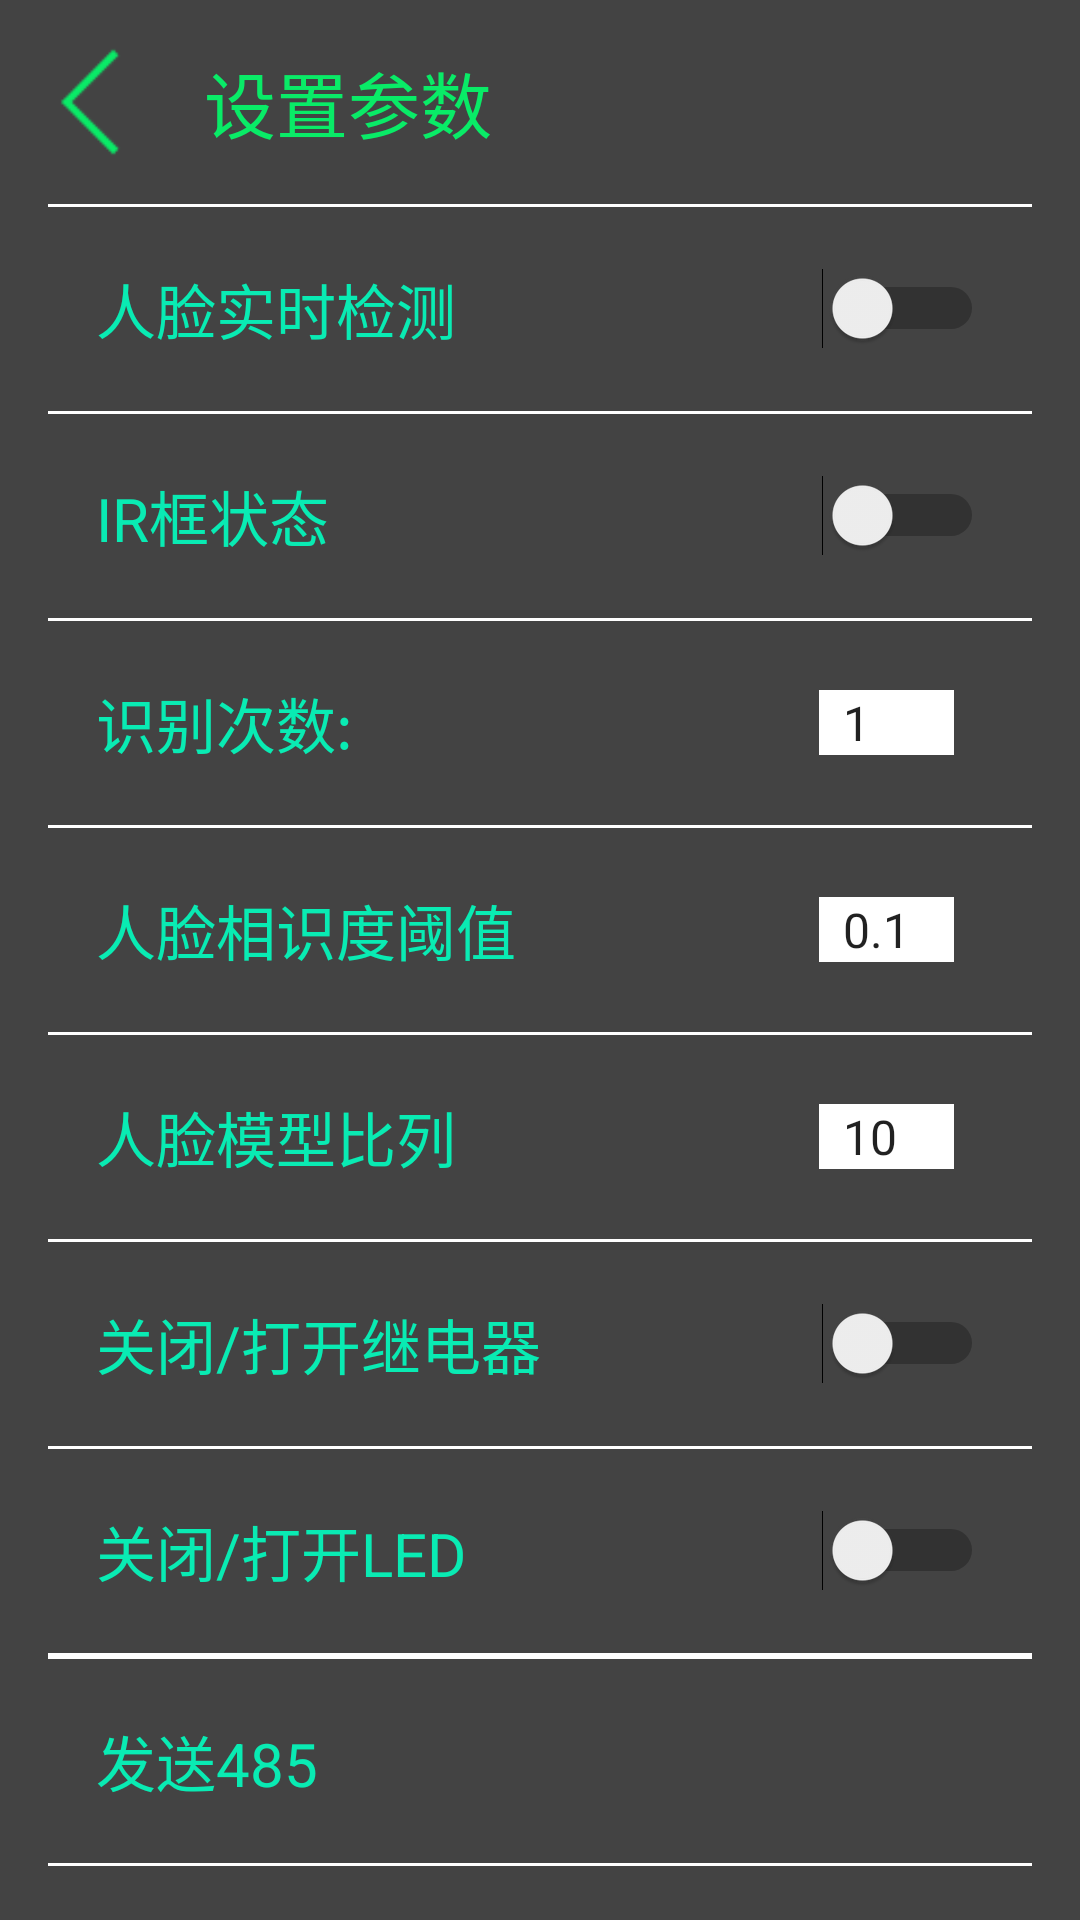

The Android layout XML behind this screen, and the referenced resources:
<!-- AndroidManifest.xml: application theme AppTheme.NoBar -->
<!-- res/layout/activity_settings.xml -->
<?xml version="1.0" encoding="utf-8"?>
<LinearLayout xmlns:android="http://schemas.android.com/apk/res/android"
    android:layout_width="match_parent"
    android:layout_height="match_parent"
    android:background="@color/colorGray"
    android:orientation="vertical">

    <LinearLayout
        android:layout_width="match_parent"
        android:layout_height="68dp"
        android:orientation="horizontal">
        <ImageView
            android:id="@+id/back"
            android:layout_width="36dp"
            android:layout_height="36dp"
            android:layout_gravity="center_vertical"
            android:layout_marginLeft="16dp"
            android:layout_marginRight="16dp"
            android:src="@mipmap/ic_back_green" />

        <TextView
            android:layout_width="wrap_content"
            android:layout_height="wrap_content"
            android:layout_gravity="center_vertical"
            android:text="设置参数"
            android:textColor="@color/colorLightGreen"
            android:textSize="24sp" />
    </LinearLayout>

    <ScrollView
        android:layout_width="match_parent"
        android:layout_height="match_parent">

        <LinearLayout
            android:layout_width="match_parent"
            android:layout_height="match_parent"
            android:paddingLeft="16dp"
            android:paddingRight="16dp"
            android:orientation="vertical">

            <TextView
                android:layout_width="match_parent"
                android:layout_height="1dp"
                android:background="@color/colorWhite" />

            <RelativeLayout
                android:layout_width="match_parent"
                android:layout_height="68dp"
                android:paddingLeft="16dp"
                android:paddingRight="16dp">

                <TextView
                    android:layout_width="wrap_content"
                    android:layout_height="wrap_content"
                    android:layout_centerVertical="true"
                    android:text="人脸实时检测"
                    android:textColor="@color/colorLightBlue"
                    android:textSize="20sp" />

                <Switch
                    android:id="@+id/shi_sw"
                    android:layout_width="wrap_content"
                    android:layout_height="wrap_content"
                    android:layout_alignParentEnd="true"
                    android:layout_alignParentRight="true"
                    android:layout_centerVertical="true" />
            </RelativeLayout>

            <TextView
                android:layout_width="match_parent"
                android:layout_height="1dp"
                android:background="@color/colorWhite" />

            <RelativeLayout
                android:layout_width="match_parent"
                android:layout_height="68dp"
                android:paddingLeft="16dp"
                android:paddingRight="16dp">

                <TextView
                    android:layout_width="wrap_content"
                    android:layout_height="wrap_content"
                    android:layout_centerVertical="true"
                    android:text="IR框状态"
                    android:textColor="@color/colorLightBlue"
                    android:textSize="20sp" />

                <Switch
                    android:id="@+id/ircamera_sw"
                    android:layout_width="wrap_content"
                    android:layout_height="wrap_content"
                    android:layout_alignParentEnd="true"
                    android:layout_alignParentRight="true"
                    android:layout_centerVertical="true" />
            </RelativeLayout>

            <TextView
                android:layout_width="match_parent"
                android:layout_height="1dp"
                android:background="@color/colorWhite" />

            <RelativeLayout
                android:layout_width="match_parent"
                android:layout_height="68dp"
                android:paddingLeft="16dp"
                android:paddingRight="16dp">

                <TextView
                    android:layout_width="wrap_content"
                    android:layout_height="wrap_content"
                    android:layout_centerVertical="true"
                    android:text="识别次数:"
                    android:textColor="@color/colorLightBlue"
                    android:textSize="20sp" />

                <Spinner
                    android:id="@+id/pass_NO"
                    android:layout_width="45dp"
                    android:layout_height="wrap_content"
                    android:layout_alignParentEnd="true"
                    android:layout_alignParentRight="true"
                    android:layout_centerVertical="true"
                    android:layout_marginRight="10dp"
                    android:background="@drawable/selector_spinner"
                    android:entries="@array/pass_no" />
            </RelativeLayout>

            <TextView
                android:layout_width="match_parent"
                android:layout_height="1dp"
                android:background="@color/colorWhite" />

            <RelativeLayout
                android:layout_width="match_parent"
                android:layout_height="68dp"
                android:paddingLeft="16dp"
                android:paddingRight="16dp">

                <TextView
                    android:layout_width="wrap_content"
                    android:layout_height="wrap_content"
                    android:layout_centerVertical="true"
                    android:text="人脸相识度阈值"
                    android:textColor="@color/colorLightBlue"
                    android:textSize="20sp" />

                <Spinner
                    android:id="@+id/face_key"
                    android:layout_width="45dp"
                    android:layout_height="wrap_content"
                    android:layout_alignParentEnd="true"
                    android:layout_alignParentRight="true"
                    android:layout_centerVertical="true"
                    android:layout_marginRight="10dp"
                    android:background="@drawable/selector_spinner"
                    android:entries="@array/face_key" />
            </RelativeLayout>

            <TextView
                android:layout_width="match_parent"
                android:layout_height="1dp"
                android:background="@color/colorWhite" />

            <RelativeLayout
                android:layout_width="match_parent"
                android:layout_height="68dp"
                android:paddingLeft="16dp"
                android:paddingRight="16dp">

                <TextView
                    android:layout_width="wrap_content"
                    android:layout_height="wrap_content"
                    android:layout_centerVertical="true"
                    android:text="人脸模型比列"
                    android:textColor="@color/colorLightBlue"
                    android:textSize="20sp" />

                <Spinner
                    android:id="@+id/face_model"
                    android:layout_width="45dp"
                    android:layout_height="wrap_content"
                    android:layout_alignParentEnd="true"
                    android:layout_alignParentRight="true"
                    android:layout_centerVertical="true"
                    android:layout_marginRight="10dp"
                    android:background="@drawable/selector_spinner"
                    android:entries="@array/face_model" />
            </RelativeLayout>

            <TextView
                android:layout_width="match_parent"
                android:layout_height="1dp"
                android:background="@color/colorWhite" />

            <RelativeLayout
                android:layout_width="match_parent"
                android:layout_height="68dp"
                android:paddingLeft="16dp"
                android:paddingRight="16dp">

                <TextView
                    android:layout_width="wrap_content"
                    android:layout_height="wrap_content"
                    android:layout_centerVertical="true"
                    android:text="关闭/打开继电器"
                    android:textColor="@color/colorLightBlue"
                    android:textSize="20sp" />

                <Switch
                    android:id="@+id/relay_sw"
                    android:layout_width="wrap_content"
                    android:layout_height="wrap_content"
                    android:layout_alignParentEnd="true"
                    android:layout_alignParentRight="true"
                    android:layout_centerVertical="true" />
            </RelativeLayout>

            <TextView
                android:layout_width="match_parent"
                android:layout_height="1dp"
                android:background="@color/colorWhite" />

            <RelativeLayout
                android:layout_width="match_parent"
                android:layout_height="68dp"
                android:paddingLeft="16dp"
                android:paddingRight="16dp">

                <TextView
                    android:layout_width="wrap_content"
                    android:layout_height="wrap_content"
                    android:layout_centerVertical="true"
                    android:text="关闭/打开LED"
                    android:textColor="@color/colorLightBlue"
                    android:textSize="20sp" />

                <Switch
                    android:id="@+id/led_sw"
                    android:layout_width="wrap_content"
                    android:layout_height="wrap_content"
                    android:layout_alignParentEnd="true"
                    android:layout_alignParentRight="true"
                    android:layout_centerVertical="true" />
            </RelativeLayout>

            <TextView
                android:layout_width="match_parent"
                android:layout_height="1dp"
                android:background="@color/colorWhite" />
            <TextView
                android:layout_width="match_parent"
                android:layout_height="1dp"
                android:background="@color/colorWhite" />

            <RelativeLayout
                android:layout_width="match_parent"
                android:layout_height="68dp"
                android:paddingLeft="16dp"
                android:paddingRight="16dp">

                <TextView
                    android:id="@+id/tv485"
                    android:layout_width="match_parent"
                    android:layout_height="match_parent"
                    android:layout_centerVertical="true"
                    android:text="发送485"
                    android:gravity="center_vertical"
                    android:textColor="@color/colorLightBlue"
                    android:textSize="20sp" />

            </RelativeLayout>

            <TextView
                android:layout_width="match_parent"
                android:layout_height="1dp"
                android:background="@color/colorWhite" />

        </LinearLayout>

    </ScrollView>


</LinearLayout>
<!-- resources referenced by this layout -->
<resources>
  <string-array name="face_key">
          <item>0.1</item>
          <item>0.2</item>
          <item>0.3</item>
          <item>0.4</item>
          <item>0.5</item>
          <item>0.6</item>
          <item>0.7</item>
          <item>0.8</item>
          <item>0.9</item>
          <item>1</item>
      </string-array>
  <string-array name="face_model">
          <item>10</item>
          <item>20</item>
          <item>30</item>
          <item>40</item>
          <item>50</item>
          <item>60</item>
          <item>70</item>
          <item>80</item>
          <item>90</item>
      </string-array>
  <string-array name="pass_no">
          <item>1</item>
          <item>2</item>
          <item>3</item>
          <item>4</item>
      </string-array>
  <color name="colorGray">#434343</color>
  <color name="colorLightBlue">#09ebb3</color>
  <color name="colorLightGreen">#09eb67</color>
  <color name="colorWhite">#FFFFFF</color>
  <!-- drawable selector_spinner (drawable) -->
  <?xml version="1.0" encoding="utf-8"?>
  <selector xmlns:android="http://schemas.android.com/apk/res/android">
      <item android:drawable="@color/colorLightBlue" android:state_pressed="true" />
      <item android:drawable="@color/colorWhite" android:state_pressed="false" />
  </selector>
  <!-- mipmap ic_back_green: png bitmap (mipmap-mdpi, 643 bytes) -->
  <style name="AppTheme.NoBar" parent="AppTheme">
          <item name="android:windowNoTitle">true</item>
          
          
          <item name="android:windowFullscreen">?android:windowNoTitle</item>
      </style>
  <style name="AppTheme" parent="Theme.AppCompat.Light.NoActionBar">
          
          <item name="colorPrimary">@color/colorPrimary</item>
          <item name="colorPrimaryDark">@color/colorPrimaryDark</item>
          <item name="colorAccent">@color/colorAccent</item>
      </style>
  <color name="colorPrimary">#3F51B5</color>
  <color name="colorPrimaryDark">#303F9F</color>
  <color name="colorAccent">#FF4081</color>
</resources>
